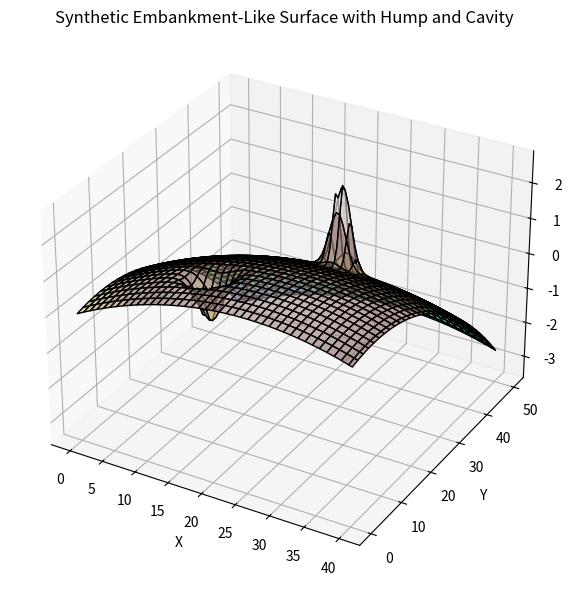

The script that saved this image:
# Section 1: Generate and Visualize Mildly Curved Embankment-Like Surface with Abnormalities

import numpy as np
import matplotlib.pyplot as plt
import pandas as pd

# Create grid for a gently curved embankment surface
x = np.linspace(0, 40, 80)  # length
y = np.linspace(0, 50, 60)  # width
x, y = np.meshgrid(x, y)

# Gently sloped surface with slight curvature (like windshield)
a, b, c = 0.1, 0.03, -0.002  # slope + mild curvature
z_base = a * x + b * y + c * (x**2 + y**2)

# Add a hump and a cavity
z = z_base + \
    2.5 * np.exp(-((x - 25)**2 + (y - 30)**2) / 3) - \
    1.3 * np.exp(-((x - 15)**2 + (y - 10)**2) / 6)
    
X = np.column_stack((x.flatten(), y.flatten(), z.flatten()))
np.save("synthetic_curved_surface.npy", X)  # Save for next section

# Plot the surface
fig = plt.figure(figsize=(8, 6))
ax = fig.add_subplot(111, projection='3d')
ax.plot_surface(x, y, z, cmap='terrain', edgecolor='k', alpha=0.6)
ax.set_title("Synthetic Embankment-Like Surface with Hump and Cavity")
ax.set_xlabel("X")
ax.set_ylabel("Y")
ax.set_zlabel("Z")
plt.tight_layout()
plt.show()

